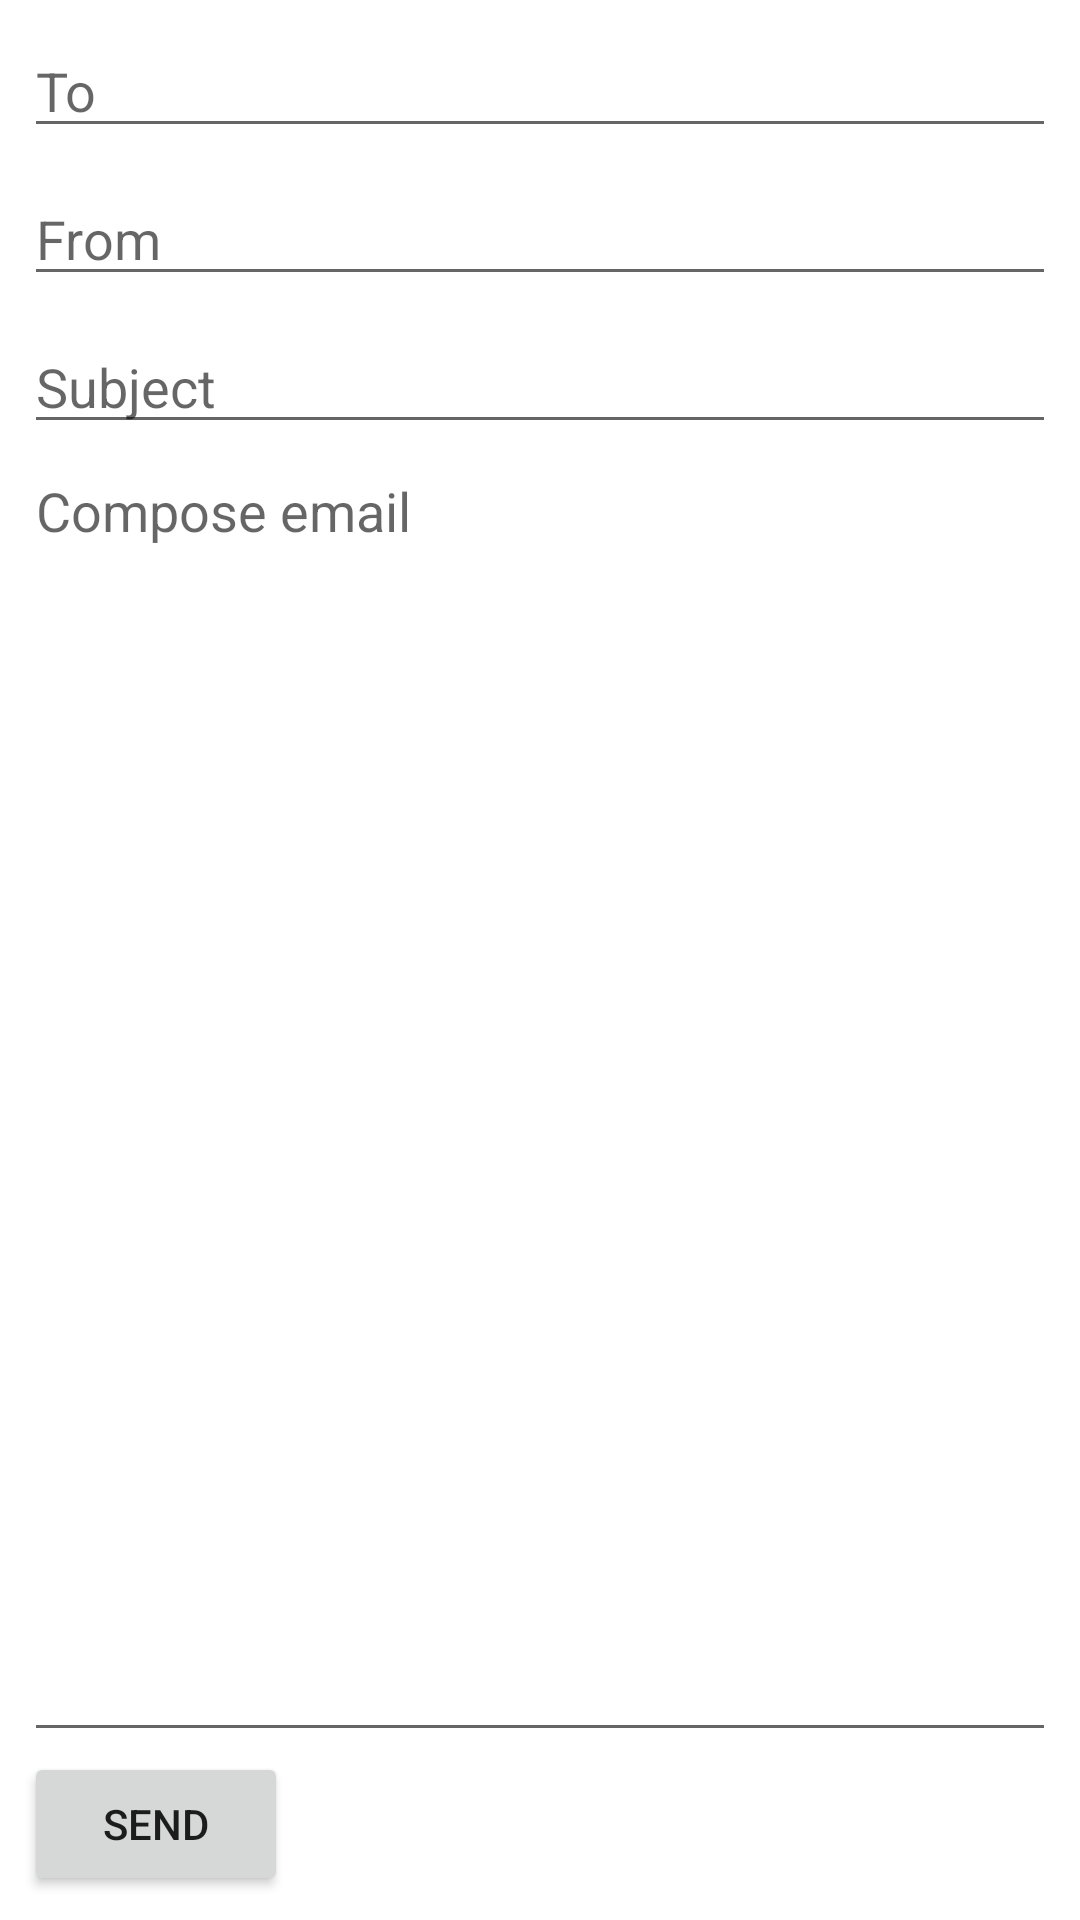

Android layout source for this screen:
<!-- AndroidManifest.xml: application theme Theme.BestEmailClient -->
<!-- res/layout/activity_compose.xml -->
<?xml version="1.0" encoding="utf-8"?>
<androidx.constraintlayout.widget.ConstraintLayout xmlns:android="http://schemas.android.com/apk/res/android"
    xmlns:app="http://schemas.android.com/apk/res-auto"
    xmlns:tools="http://schemas.android.com/tools"
    android:layout_width="match_parent"
    android:layout_height="match_parent"
    tools:context=".ComposeActivity.ComposeActivity">










































































    <EditText
        android:id="@+id/etTo"
        android:hint="To"
        android:layout_width="0dp"
        android:layout_height="wrap_content"
        android:layout_marginStart="8dp"
        android:layout_marginTop="8dp"
        android:layout_marginEnd="8dp"
        android:ems="10"
        android:inputType="textEmailAddress"
        android:singleLine="true"
        app:layout_constraintEnd_toEndOf="parent"
        app:layout_constraintStart_toStartOf="parent"
        app:layout_constraintTop_toTopOf="parent" />


    <EditText
        android:id="@+id/etFrom"
        android:hint="From"
        android:layout_width="0dp"
        android:layout_height="wrap_content"
        android:layout_marginStart="8dp"
        android:layout_marginTop="8dp"
        android:layout_marginEnd="8dp"
        android:ems="10"
        android:inputType="textEmailAddress"
        app:layout_constraintEnd_toEndOf="parent"
        app:layout_constraintStart_toStartOf="parent"
        app:layout_constraintTop_toBottomOf="@+id/etTo" />

    <EditText
        android:id="@+id/etSubject"
        android:hint="Subject"
        android:layout_width="0dp"
        android:layout_height="wrap_content"
        android:layout_marginStart="8dp"
        android:layout_marginTop="8dp"
        android:layout_marginEnd="8dp"
        android:ems="10"
        android:inputType="textPersonName"
        app:layout_constraintEnd_toEndOf="parent"
        app:layout_constraintStart_toStartOf="parent"
        app:layout_constraintTop_toBottomOf="@+id/etFrom" />

    <EditText
        android:id="@+id/etMsg"
        android:layout_width="0dp"
        android:layout_height="0dp"
        android:layout_marginStart="8dp"
        android:layout_marginEnd="8dp"
        android:ems="10"
        android:gravity="left"
        android:hint="Compose email"
        android:inputType="textMultiLine"
        android:scrollbarAlwaysDrawVerticalTrack="true"
        android:scrollbars="vertical"
        android:singleLine="false"
        app:layout_constraintBottom_toTopOf="@+id/btnSend"
        app:layout_constraintEnd_toEndOf="parent"
        app:layout_constraintStart_toStartOf="parent"
        app:layout_constraintTop_toBottomOf="@+id/etSubject" />



    <Button
        android:id="@+id/btnSend"
        android:layout_width="0dp"
        android:layout_height="wrap_content"
        android:layout_marginStart="8dp"
        android:layout_marginEnd="8dp"
        android:layout_marginBottom="8dp"
        android:onClick="onClick"
        android:text="SEND"
        app:layout_constraintBottom_toBottomOf="parent"

        app:layout_constraintStart_toStartOf="parent" />
</androidx.constraintlayout.widget.ConstraintLayout>
<!-- resources referenced by this layout -->
<resources>
  <style name="Theme.BestEmailClient" parent="Theme.MaterialComponents.DayNight.DarkActionBar">
          
          <item name="colorPrimary">@color/purple_500</item>
          <item name="colorPrimaryVariant">@color/purple_700</item>
          <item name="colorOnPrimary">@color/white</item>
          
          <item name="colorSecondary">@color/teal_200</item>
          <item name="colorSecondaryVariant">@color/teal_700</item>
          <item name="colorOnSecondary">@color/black</item>
          
          <item name="android:statusBarColor" tools:targetApi="l">?attr/colorPrimaryVariant</item>
          
      </style>
  <!-- not gathered from this repository: default colours our renderer supplied (Android Studio template values) -->
  <color name="purple_500">#FF6200EE</color>
  <color name="purple_700">#FF3700B3</color>
  <color name="teal_200">#FF03DAC5</color>
  <color name="teal_700">#FF018786</color>
  <color name="black">#FF000000</color>
  <color name="white">#FFFFFFFF</color>
</resources>
